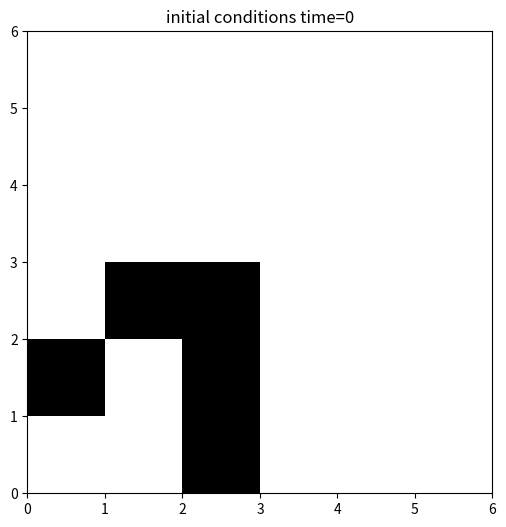
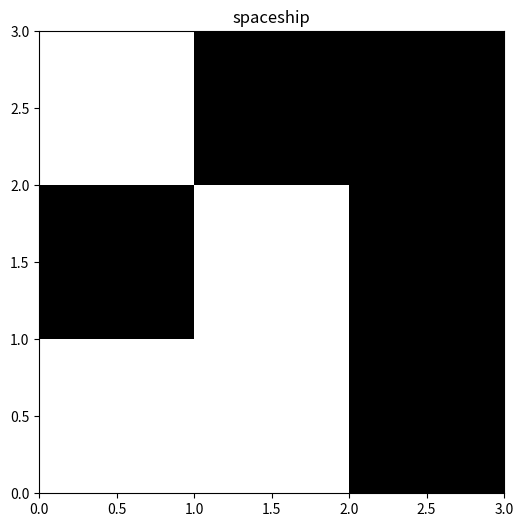
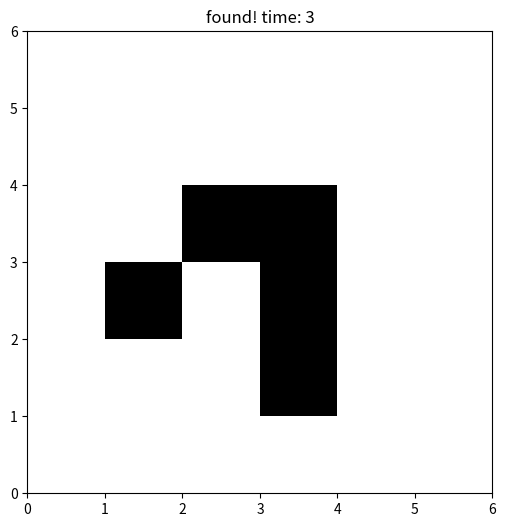
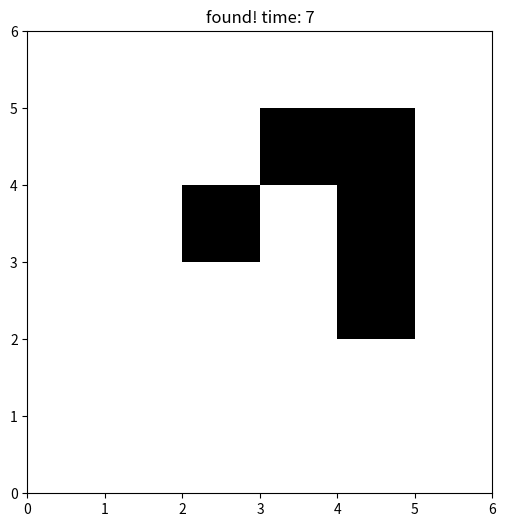
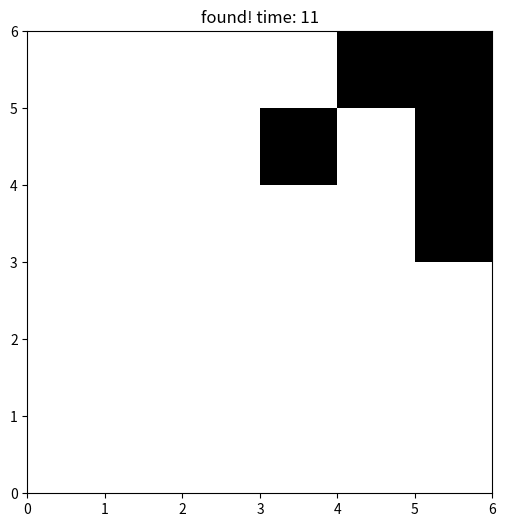
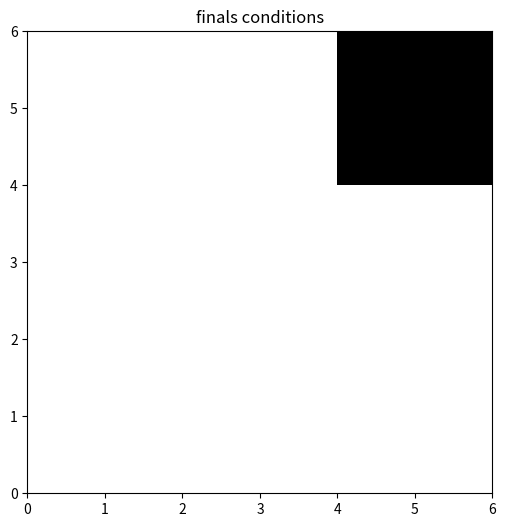

The script that saved these images, in order:
#!/usr/bin/env python3
# -*- coding: utf-8 -*-
"""
Created on Tue Jun  5 18:42:40 2018

[redacted]
"""

#game of life, life searcher


import numpy
import matplotlib.pyplot as plt

# rules
def play_life(a):
    xmax, ymax = a.shape
    b = a.copy() # copy grid & Rule 2
    for x in range(xmax):
        for y in range(ymax):
            n = numpy.sum(a[max(x - 1, 0):min(x + 2, xmax), max(y - 1, 0):min(y + 2, ymax)]) - a[x, y]
            if a[x, y]:
                if n < 2 or n > 3:
                    b[x, y] = 0 # Rule 1 and 3
            elif n == 3:
                b[x, y] = 1 # Rule 4
    return(b)

# space ship searcher: compares 3x3 grid searching for the same pattern
def check_life(a,b):
    xmax, ymax =a.shape
    result=False
    for x in range(xmax-2):
        for y in range(ymax-2):
                sample_1=a[numpy.ix_([x,x+1,x+2],[y,y+1,y+2])]
                sample_2=(sample_1==b).all()
                if sample_2==True:
                    result=True
    return result

# initial conditions
experiment=numpy.zeros((6,6))
experiment[0,2]=1
experiment[1,2]=1
experiment[1,0]=1
experiment[2,2]=1
experiment[2,1]=1

plt.figure(figsize=(6, 6))
plt.title('initial conditions time={}'.format(0))
plt.pcolormesh(experiment,cmap='binary')
plt.show           

# our spaceship that is hopefully alive 
space_ship=numpy.zeros((3,3))
space_ship[0,2]=1
space_ship[1,2]=1
space_ship[1,0]=1
space_ship[2,2]=1
space_ship[2,1]=1            

plt.figure(figsize=(6, 6))
plt.title('spaceship')
plt.pcolormesh(space_ship,cmap='binary')
plt.show 

# temporal evolution + searching

for i in range(100):
    experiment = play_life(experiment)
    detection = check_life(experiment,space_ship)
    print(detection)
    if detection==True:
        plt.figure(figsize=(6, 6))
        plt.title('found! time: {}' .format(i))
        plt.pcolormesh(experiment,cmap='binary')
        plt.show  

plt.figure(figsize=(6, 6))
plt.title('finals conditions')
plt.pcolormesh(experiment,cmap='binary')
plt.show          
            
            
            
            
            
            
            
            
            
            
            
            
            
            
            
            